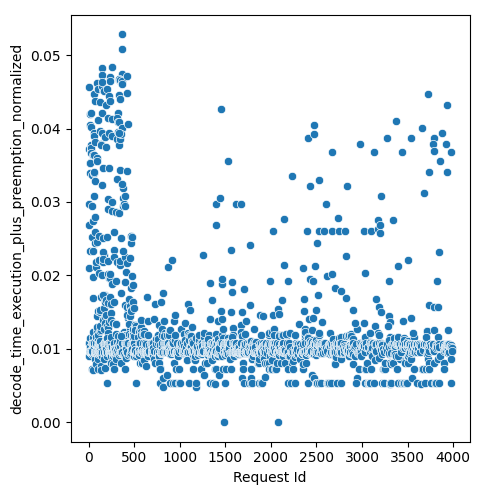

The file beside this chart, header and first rows:
Request Id, decode_time_execution_plus_preemption_no…
1, 0.02976
0, 0.008995
4, 0.01074
11, 0.009596
7, 0.01073
2, 0.02684
15, 0.01022
10, 0.009527
14, 0.0115
5, 0.02098
21, 0.009552
9, 0.02328
13, 0.009721
6, 0.03715
3, 0.04561
24, 0.009756
32, 0.009349
8, 0.04199
20, 0.03541
17, 0.03389
30, 0.03372
34, 0.01075
27, 0.009651
12, 0.04045
35, 0.00958
33, 0.009625
38, 0.009497
40, 0.007196
19, 0.04207
22, 0.03774
29, 0.03699
37, 0.01073
28, 0.03724
26, 0.04017
18, 0.03533
50, 0.007139
16, 0.03536
41, 0.01025
25, 0.03732
23, 0.03673
47, 0.01694
43, 0.02744
48, 0.009453
42, 0.03638
31, 0.0294
52, 0.01175
46, 0.01156
44, 0.01073
36, 0.009639
51, 0.0123
45, 0.02331
49, 0.01974
58, 0.01058
54, 0.01034
53, 0.03934
64, 0.01061
61, 0.03389
56, 0.01074
65, 0.009494
62, 0.03895
... 1,649 more rows
